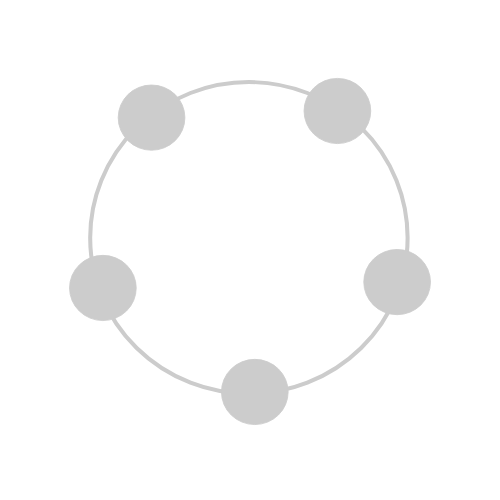
t = 0.00 s
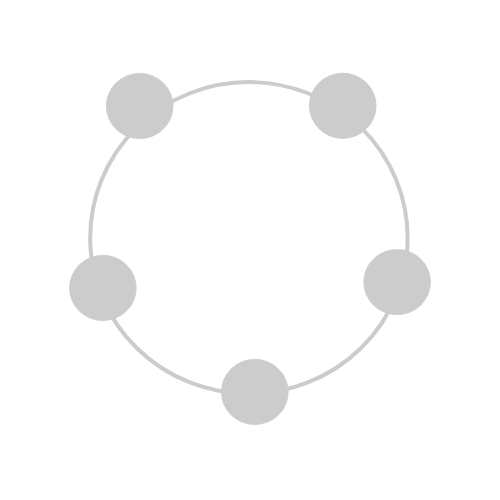
t = 0.36 s
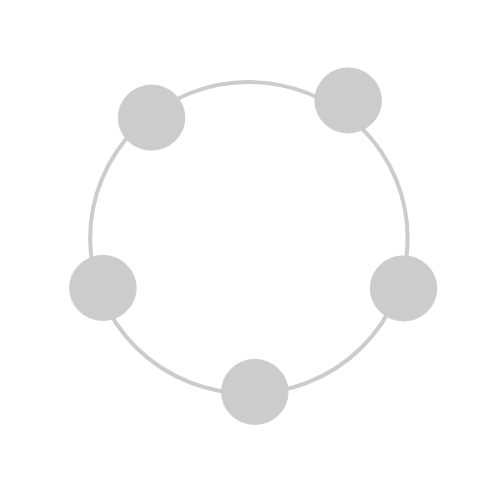
t = 0.68 s
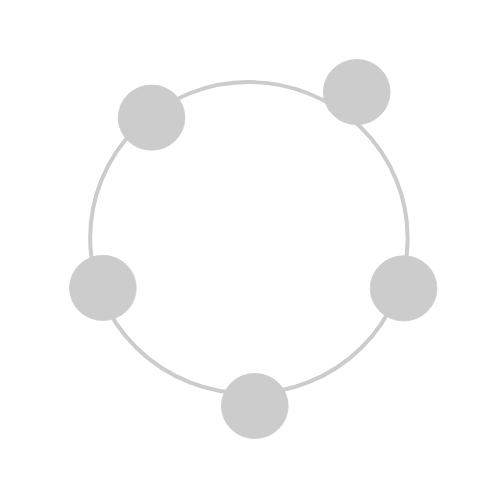
t = 1.03 s
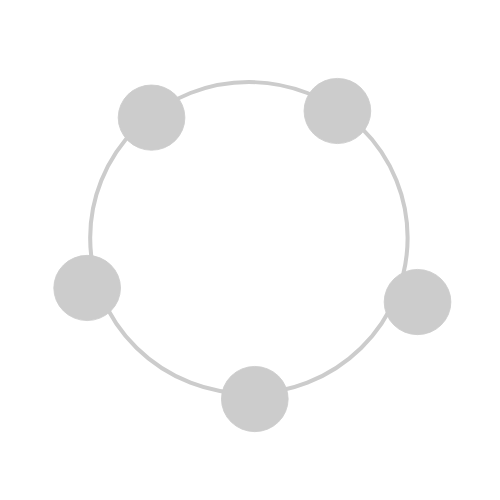
t = 1.34 s
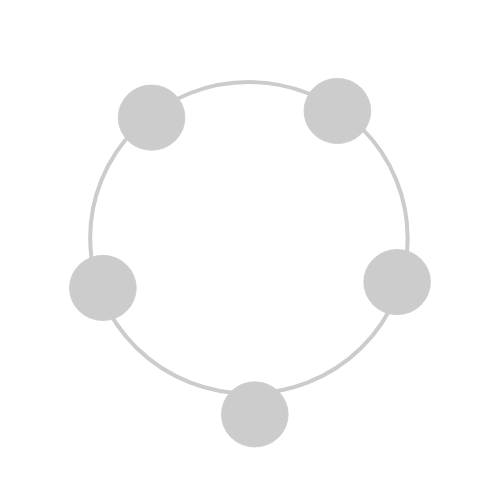
t = 1.70 s

The animated SVG that drew these frames (rendered in a browser with its animation timeline set to each time). Animation: 10 SMIL elements (animate=10); one cycle of 1.70 s.

<svg xmlns="http://www.w3.org/2000/svg" width="500" height="500">
	<g transform="matrix(0, 1, -1, 0, 470.501556, 21.386433)">
		<g>
			<!--Main Circle -->
			<circle style="fill: rgba(216, 216, 216, 0); stroke-width: 5.9135px; stroke: rgb(204, 204, 204);" cx="234.513" cy="255.899" r="232.464" transform="matrix(0, -0.682763, 0.670073, 0, 44.973633, 381.72467)"></circle>
			<!-- Circles -->
			<circle id="1" style="stroke-width: 5.9135px; stroke: rgb(204, 204, 204); fill: rgb(204, 204, 204);" cx="234.513" cy="255.899" r="232.464" transform="matrix(0, -0.14346, 0.140287, 0, 60.339737, 352.595886)"></circle>
			<circle id="2" style="stroke-width: 5.9135px; stroke: rgb(204, 204, 204); fill: rgb(204, 204, 204);" cx="234.513" cy="255.899" r="232.464" transform="matrix(0, -0.14346, 0.140287, 0, 53.702332, 166.755417)"></circle>
			<circle id="3" style="stroke-width: 5.9135px; stroke: rgb(204, 204, 204); fill: rgb(204, 204, 204);" cx="234.513" cy="255.899" r="232.464" transform="matrix(0, -0.14346, 0.140287, 0, 224.793839, 107.020905)"></circle>
			<circle id="4" style="stroke-width: 5.9135px; stroke: rgb(204, 204, 204); fill: rgb(204, 204, 204);" cx="234.513" cy="255.899" r="232.464" transform="matrix(0, -0.14346, 0.140287, 0, 334.675781, 249.351364)"></circle>
			<circle id="5" style="stroke-width: 5.9135px; stroke: rgb(204, 204, 204); fill: rgb(204, 204, 204);" cx="234.513" cy="255.899" r="232.464" transform="matrix(0, -0.14346, 0.140287, 0, 230.693512, 401.268677)"></circle>
			<!-- Animations -->
			<!-- Animations 1 -->
			<animate id="a1-1" href="#1" attributeName="cx" from="234.513" to="234.513" values="234.513; 84.513; 234.513" dur="0.5s" begin="0s;a1-1.end + 1.5s" fill="freeze"/>
			<animate id="a1-2" href="#1" attributeName="cy" from="255.899" to="255.899" values="255.899; 105.899; 255.899" dur="0.5s" begin="0s;a1-2.end + 1.5s" fill="freeze"/>
			<!-- Animations 2 -->
			<animate id="a2-1" href="#2" attributeName="cx" from="234.513" to="234.513" values="234.513; 384.513; 234.513" dur="0.5s" begin="0.3s;a1-1.end + 0.3s" fill="freeze"/><!-- -150 -->
			<animate id="a2-2" href="#2" attributeName="cy" from="255.899" to="255.899" values="255.899; 105.899; 255.899" dur="0.5s" begin="0.3s;a1-2.end + 0.3s" fill="freeze"/>
			<!-- Animations 3 -->
			<animate id="a3-1" href="#3" attributeName="cx" from="234.513" to="234.513" values="234.513; 384.513; 234.513" dur="0.5s" begin="0.6s;a1-1.end + 0.6s" fill="freeze"/><!-- -150 -->
			<animate id="a3-2" href="#3" attributeName="cy" from="255.899" to="255.899" values="255.899; 405.899; 255.899" dur="0.5s" begin="0.6s;a1-2.end + 0.6s" fill="freeze"/>
			<!-- Animations 4 -->
			<animate id="a4-1" href="#4" attributeName="cx" from="234.513" to="234.513" values="234.513; 234.513; 234.513" dur="0.5s" begin="0.9s;a1-1.end + 0.9s" fill="freeze"/><!-- -150 -->
			<animate id="a4-2" href="#4" attributeName="cy" from="255.899" to="255.899" values="255.899; 455.899; 255.899" dur="0.5s" begin="0.9s;a1-2.end + 0.9s" fill="freeze"/>
			<!-- Animations 5 -->
			<animate id="a5-1" href="#5" attributeName="cx" from="234.513" to="234.513" values="234.513; 34.513; 234.513" dur="0.5s" begin="1.2s;a1-1.end + 1.2s" fill="freeze"/><!-- -150 -->
			<animate id="a5-2" href="#5" attributeName="cy" from="255.899" to="255.899" values="255.899; 255.899; 255.899" dur="0.5s" begin="1.2s;a1-2.end + 1.2s" fill="freeze"/>
		</g>
	</g>
</svg>
